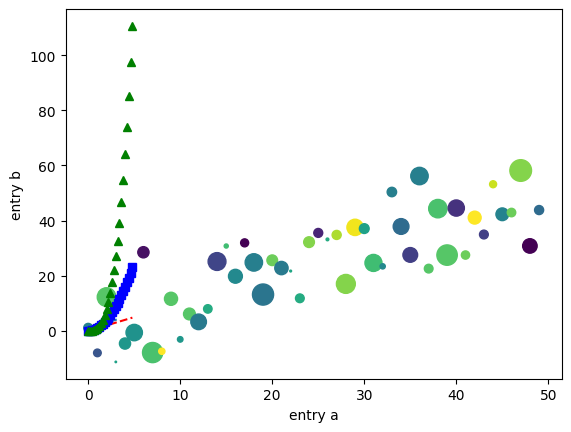
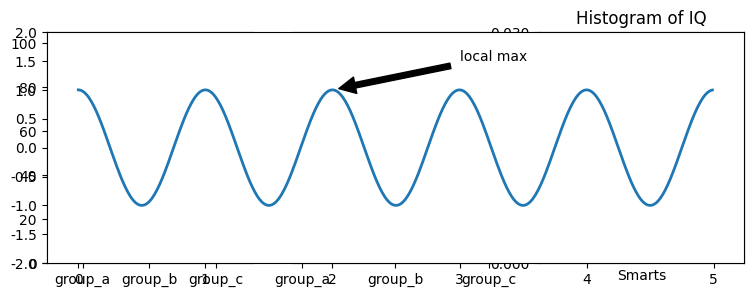

Source code (Python) for these figures, in order:
import matplotlib.pyplot as plt
import numpy as np
plt.rcParams['font.sans-serif'] = ['Microsoft YaHei']

x = np.array([1, 2, 3, 4])
plt.plot(x)
plt.show()

plt.plot(x, x ** 2)
plt.show()

plt.plot(x, x ** 2, 'rp')
plt.show()

t = np.arange(0., 5., 0.2)
plt.plot(t, t, 'r--', t, t ** 2, 'bs', t, t ** 3, 'g^')
plt.show()

data = {
    'a': np.arange(50),
    'c': np.random.randint(0, 50, 50),
    'd': np.random.randn(50)
}
data['b'] = data['a'] + 10 * np.random.randn(50)
data['d'] = np.abs(data['d']) * 100

plt.scatter('a', 'b', c = 'c', s = 'd', data = data)
plt.xlabel('entry a')
plt.ylabel('entry b')
plt.show()

names = ['group_a', 'group_b', 'group_c']
values = [1, 10, 100]

plt.figure(figsize = (9, 3))
plt.subplot(131)
plt.bar(names, values)
plt.subplot(132)
plt.scatter(names, values)
plt.subplot(133)
plt.plot(names, values)
plt.show()

mu, sigma = 100, 15
x = mu + sigma * np.random.randn(10000)

# the histogram of the data
n, bins, patches = plt.hist(x, 50, density=1, facecolor='g', alpha=0.75)

plt.xlabel('Smarts')
plt.ylabel('Probability')
plt.title('Histogram of IQ')
plt.text(60, .025, r'$\mu=100,\ \sigma=15$')
plt.axis([40, 160, 0, 0.03])
plt.grid(True)
plt.show()

ax = plt.subplot(111)

t = np.arange(0.0, 5.0, 0.01)
s = np.cos(2*np.pi*t)
line, = plt.plot(t, s, lw=2)

plt.annotate('local max', xy=(2, 1), xytext=(3, 1.5),
             arrowprops=dict(facecolor='black', shrink=0.05),
             )

plt.ylim(-2, 2)
plt.show()

